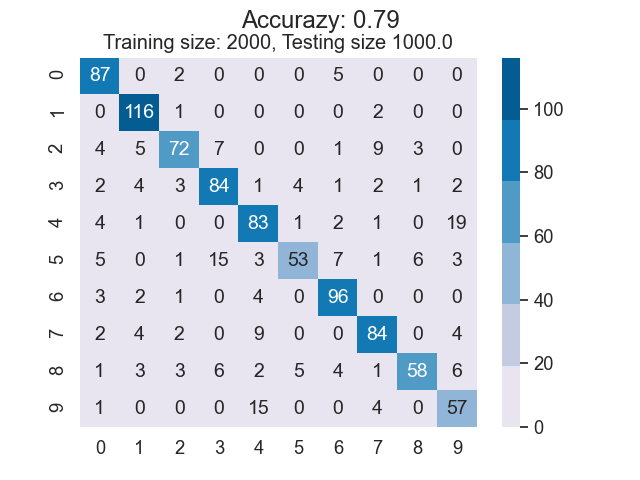

Data behind this chart, as committed beside it:
8.700000000000000000e+01, 0.000000000000000000e+00, 2.000000000000000000e+00, 0.000000000000000000e+00, 0.000000000000000000e+00, 0.000000000000000000e+00, 5.000000000000000000e+00, 0.000000000000000000e+00, 0.000000000000000000e+00, 0.000000000000000000e+00
0.000000000000000000e+00, 1.160000000000000000e+02, 1.000000000000000000e+00, 0.000000000000000000e+00, 0.000000000000000000e+00, 0.000000000000000000e+00, 0.000000000000000000e+00, 2.000000000000000000e+00, 0.000000000000000000e+00, 0.000000000000000000e+00
4.000000000000000000e+00, 5.000000000000000000e+00, 7.200000000000000000e+01, 7.000000000000000000e+00, 0.000000000000000000e+00, 0.000000000000000000e+00, 1.000000000000000000e+00, 9.000000000000000000e+00, 3.000000000000000000e+00, 0.000000000000000000e+00
2.000000000000000000e+00, 4.000000000000000000e+00, 3.000000000000000000e+00, 8.400000000000000000e+01, 1.000000000000000000e+00, 4.000000000000000000e+00, 1.000000000000000000e+00, 2.000000000000000000e+00, 1.000000000000000000e+00, 2.000000000000000000e+00
4.000000000000000000e+00, 1.000000000000000000e+00, 0.000000000000000000e+00, 0.000000000000000000e+00, 8.300000000000000000e+01, 1.000000000000000000e+00, 2.000000000000000000e+00, 1.000000000000000000e+00, 0.000000000000000000e+00, 1.900000000000000000e+01
5.000000000000000000e+00, 0.000000000000000000e+00, 1.000000000000000000e+00, 1.500000000000000000e+01, 3.000000000000000000e+00, 5.300000000000000000e+01, 7.000000000000000000e+00, 1.000000000000000000e+00, 6.000000000000000000e+00, 3.000000000000000000e+00
3.000000000000000000e+00, 2.000000000000000000e+00, 1.000000000000000000e+00, 0.000000000000000000e+00, 4.000000000000000000e+00, 0.000000000000000000e+00, 9.600000000000000000e+01, 0.000000000000000000e+00, 0.000000000000000000e+00, 0.000000000000000000e+00
2.000000000000000000e+00, 4.000000000000000000e+00, 2.000000000000000000e+00, 0.000000000000000000e+00, 9.000000000000000000e+00, 0.000000000000000000e+00, 0.000000000000000000e+00, 8.400000000000000000e+01, 0.000000000000000000e+00, 4.000000000000000000e+00
1.000000000000000000e+00, 3.000000000000000000e+00, 3.000000000000000000e+00, 6.000000000000000000e+00, 2.000000000000000000e+00, 5.000000000000000000e+00, 4.000000000000000000e+00, 1.000000000000000000e+00, 5.800000000000000000e+01, 6.000000000000000000e+00
1.000000000000000000e+00, 0.000000000000000000e+00, 0.000000000000000000e+00, 0.000000000000000000e+00, 1.500000000000000000e+01, 0.000000000000000000e+00, 0.000000000000000000e+00, 4.000000000000000000e+00, 0.000000000000000000e+00, 5.700000000000000000e+01
